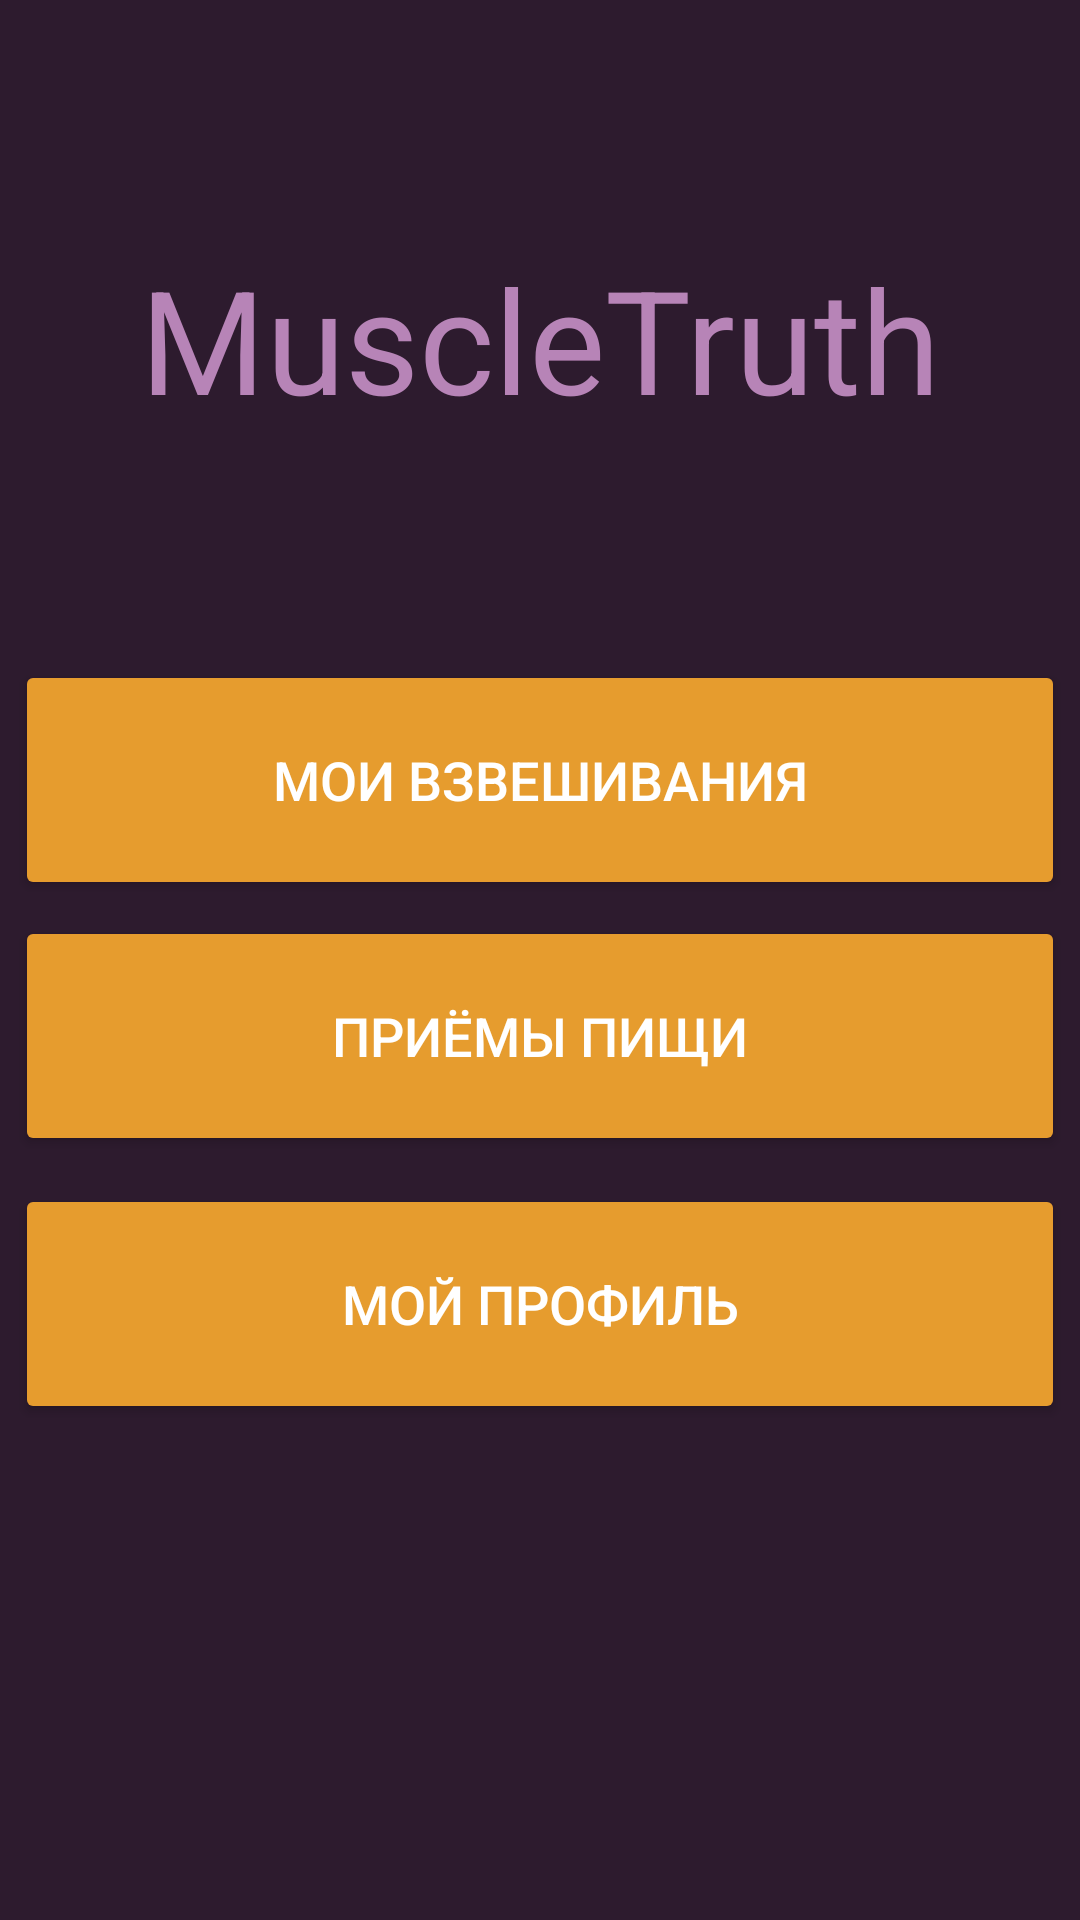

Reconstruct the res/layout file that produces this screen, plus the resources it refers to.
<!-- AndroidManifest.xml: application theme Theme.MuscleTruth -->
<!-- res/layout/activity_main_menu.xml -->
<?xml version="1.0" encoding="utf-8"?>
<androidx.constraintlayout.widget.ConstraintLayout xmlns:android="http://schemas.android.com/apk/res/android"
    xmlns:app="http://schemas.android.com/apk/res-auto"
    xmlns:tools="http://schemas.android.com/tools"
    android:id="@+id/main"
    android:layout_width="match_parent"
    android:layout_height="match_parent"
    tools:context=".ui.MainMenuActivity"
    android:background="@color/background">

    <TextView
        android:id="@+id/main_menu_tv_header"
        android:layout_width="wrap_content"
        android:layout_height="wrap_content"
        android:text="MuscleTruth"
        android:textColor="@color/accent"
        android:textSize="48sp"
        app:layout_constraintBottom_toBottomOf="parent"
        app:layout_constraintEnd_toEndOf="parent"
        app:layout_constraintStart_toStartOf="parent"
        app:layout_constraintTop_toTopOf="parent"
        app:layout_constraintVertical_bias="0.14" />

    <Button
        android:id="@+id/main_menu_btn_weightings"
        android:layout_width="350dp"
        android:layout_height="80dp"
        android:textSize="18dp"
        android:text="Мои взвешивания"
        android:backgroundTint="@color/primary"
        android:textColor="@color/white"
        app:layout_constraintBottom_toBottomOf="parent"
        app:layout_constraintEnd_toEndOf="parent"
        app:layout_constraintHorizontal_bias="0.491"
        app:layout_constraintStart_toStartOf="parent"
        app:layout_constraintTop_toTopOf="parent"
        app:layout_constraintVertical_bias="0.393" />

    <Button
        android:id="@+id/main_menu_btn_add_meal"
        android:layout_width="350dp"
        android:layout_height="80dp"
        android:textSize="18dp"
        android:backgroundTint="@color/primary"
        android:textColor="@color/text"
        android:text="Приёмы пищи"
        app:layout_constraintBottom_toBottomOf="parent"
        app:layout_constraintEnd_toEndOf="parent"
        app:layout_constraintHorizontal_bias="0.491"
        app:layout_constraintStart_toStartOf="parent"
        app:layout_constraintTop_toTopOf="parent"
        app:layout_constraintVertical_bias="0.545" />

    <Button
        android:id="@+id/main_menu_btn_profile"
        android:layout_width="350dp"
        android:layout_height="80dp"
        android:textSize="18dp"
        android:backgroundTint="@color/primary"
        android:textColor="@color/white"
        android:text="Мой профиль"
        app:layout_constraintBottom_toBottomOf="parent"
        app:layout_constraintEnd_toEndOf="parent"
        app:layout_constraintHorizontal_bias="0.491"
        app:layout_constraintStart_toStartOf="parent"
        app:layout_constraintTop_toTopOf="parent"
        app:layout_constraintVertical_bias="0.705" />
</androidx.constraintlayout.widget.ConstraintLayout>
<!-- resources referenced by this layout -->
<resources>
  <color name="accent">#B784B7</color>
  <color name="background">#2D1B2E</color>
  <color name="primary">#E69C2E</color>
  <color name="text">#FFFFFF</color>
  <color name="white">#FFFFFFFF</color>
  <style name="Theme.MuscleTruth" parent="Base.Theme.MuscleTruth" />
  <style name="Base.Theme.MuscleTruth" parent="Theme.Material3.DayNight.NoActionBar">
          
          
      </style>
</resources>
